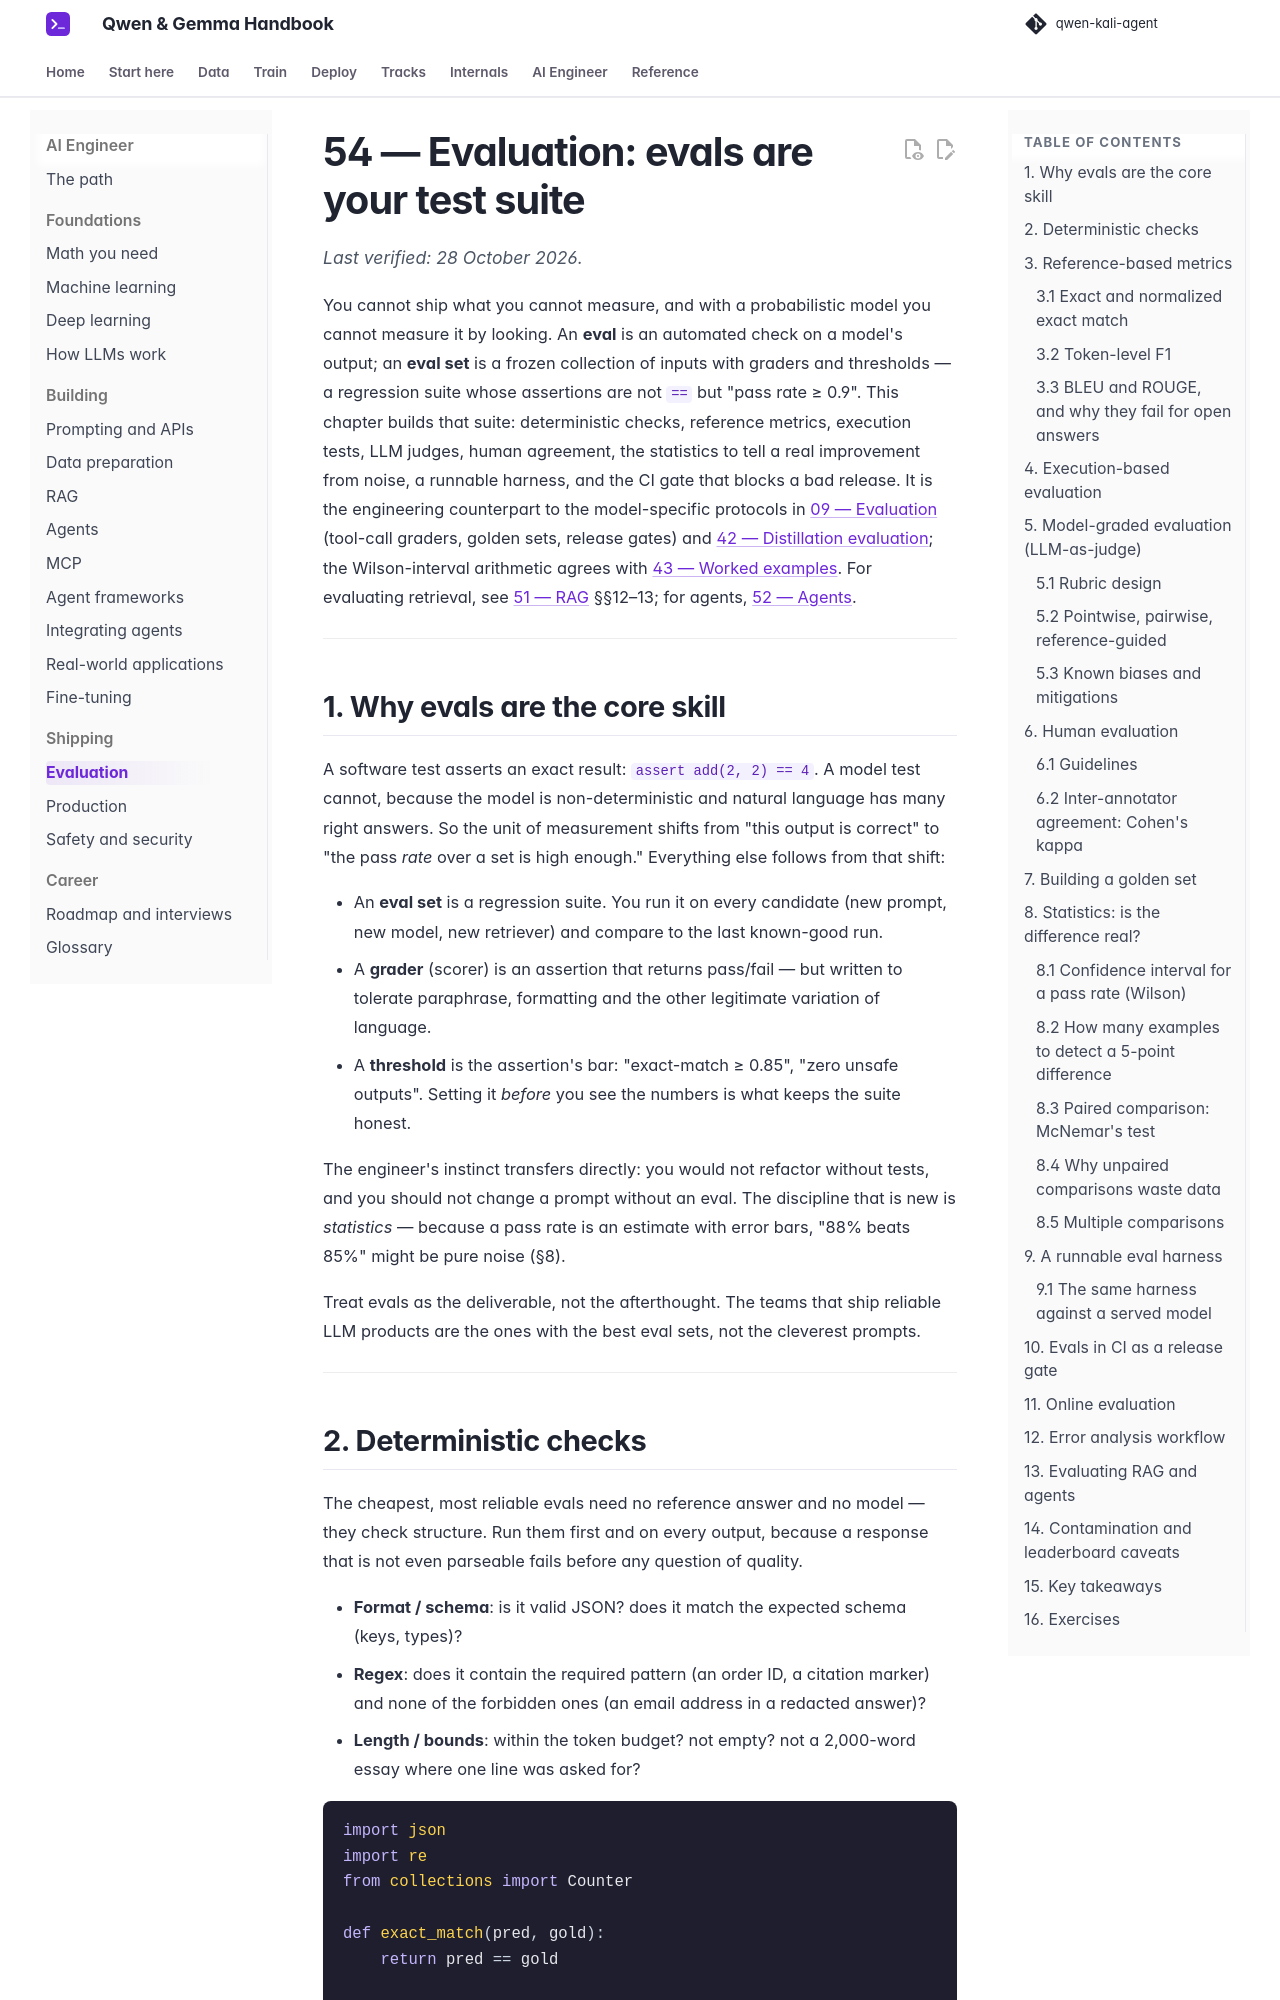

repository: beniaminp/qwen-kali-agent · page: 54-ai-evaluation/index.html · generator: mkdocs

# 54 — Evaluation: evals are your test suite

*Last verified: 28 October 2026.*

You cannot ship what you cannot measure, and with a probabilistic model you cannot measure it by looking. An **eval** is an automated check on a model's output; an **eval set** is a frozen collection of inputs with graders and thresholds — a regression suite whose assertions are not `==` but "pass rate ≥ 0.9". This chapter builds that suite: deterministic checks, reference metrics, execution tests, LLM judges, human agreement, the statistics to tell a real improvement from noise, a runnable harness, and the CI gate that blocks a bad release. It is the engineering counterpart to the model-specific protocols in [09 — Evaluation](09-evaluation.md) (tool-call graders, golden sets, release gates) and [42 — Distillation evaluation](42-distill-eval.md); the Wilson-interval arithmetic agrees with [43 — Worked examples](43-math-examples.md). For evaluating retrieval, see [51 — RAG](51-ai-rag.md) §§12–13; for agents, [52 — Agents](52-ai-agents.md).

---

## 1. Why evals are the core skill

A software test asserts an exact result: `assert add(2, 2) == 4`. A model test cannot, because the model is non-deterministic and natural language has many right answers. So the unit of measurement shifts from "this output is correct" to "the pass *rate* over a set is high enough." Everything else follows from that shift:

- An **eval set** is a regression suite. You run it on every candidate (new prompt, new model, new retriever) and compare to the last known-good run.
- A **grader** (scorer) is an assertion that returns pass/fail — but written to tolerate paraphrase, formatting and the other legitimate variation of language.
- A **threshold** is the assertion's bar: "exact-match ≥ 0.85", "zero unsafe outputs". Setting it *before* you see the numbers is what keeps the suite honest.

The engineer's instinct transfers directly: you would not refactor without tests, and you should not change a prompt without an eval. The discipline that is new is *statistics* — because a pass rate is an estimate with error bars, "88% beats 85%" might be pure noise (§8).

Treat evals as the deliverable, not the afterthought. The teams that ship reliable LLM products are the ones with the best eval sets, not the cleverest prompts.

---
